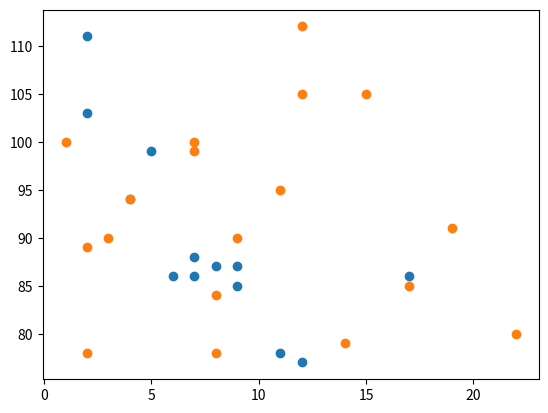

Write Python code to recreate this figure.
import matplotlib.pyplot as plt
import numpy as np
#day one, the age and speed of 13 cars:
x = np.array([5,7,8,7,2,17,2,9,4,11,12,9,6])
y = np.array([99,86,87,88,111,86,103,87,94,78,77,85,86])
plt.scatter(x, y)

#day two, the age and speed of 15 cars:
x = np.array([2,2,8,1,15,8,12,9,7,3,11,4,7,14,12,19,22,17])
y = np.array([78,89,78,100,105,84,105,90,99,90,95,94,100,79,112,91,80,85])
plt.scatter(x, y)

plt.show()